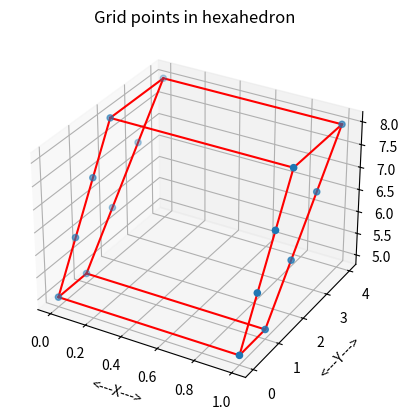
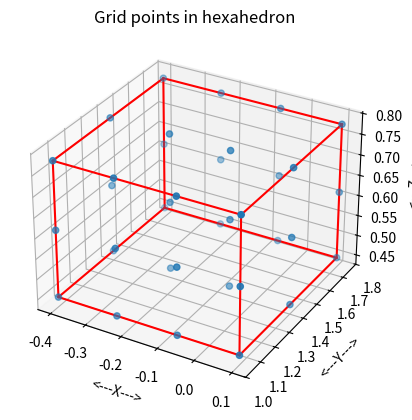

These charts were generated, in order, by the following Python code:
#!/usr/bin/env python3
#
def cube_grid_count(ns):
    # *****************************************************************************80
    #
    ## CUBE_GRID_COUNT counts grid points in a cube (hexahedron, actually).
    #
    #  Licensing:
    #
    #    This code is distributed under the GNU LGPL license.
    #
    #  Modified:
    #
    #    12 April 2015
    #
    #  Author:
    #
    #    John Burkardt
    #
    #  Parameters:
    #
    #    Input, integer NS(3), the number of intervals along
    #    each dimension.
    #
    #    Output, integer NG, the number of grid points.
    #
    ng = (ns[0] + 1) * (ns[1] + 1) * (ns[2] + 1)

    return ng


def cube_grid_count_test():
    # *****************************************************************************80
    #
    ## CUBE_GRID_COUNT_TEST tests CUBE_GRID_COUNT.
    #
    #  Licensing:
    #
    #    This code is distributed under the GNU LGPL license.
    #
    #  Modified:
    #
    #    12 April 2015
    #
    #  Author:
    #
    #    John Burkardt
    #
    import numpy as np
    import platform

    print('')
    print('CUBE_GRID_COUNT_TEST:')
    print('  Python version: %s' % (platform.python_version()))
    print('  CUBE_GRID_COUNT can count the points in a grid')
    print('  over a cube (hexahedron) with NS(I)+1 grid points')
    print('  in the I-th direction.')

    ns = np.zeros(3)

    print('')
    print('          NS                 NG')
    print('  --------------------')
    print('')

    for i in [1, 2, 4, 8]:
        ns[0] = i
        for j in [2, 3]:
            ns[1] = j
            for k in [4, 10]:
                ns[2] = k
                ng = cube_grid_count(ns)
                print('  ( %4d, %4d, %4d ) %8d' % (ns[0], ns[1], ns[2], ng))
    #
    #  Terminate.
    #
    print('')
    print('CUBE_GRID_COUNT_TEST:')
    print('  Normal end of execution.')
    return


def cube_grid_display(xv, ng, xg, filename):
    # *****************************************************************************80
    #
    ## CUBE_GRID_DISPLAY displays grid points inside a cube (hexahedron).
    #
    #  Licensing:
    #
    #    This code is distributed under the GNU LGPL license.
    #
    #  Modified:
    #
    #    13 April 2015
    #
    #  Author:
    #
    #    John Burkardt
    #
    #  Parameters:
    #
    #    Input, real XV[8,3], the vertices of the hexahedron, in a particular order.
    #
    #    Input, integer NG, the number of grid points.
    #
    #    Input, real XG[NG,3], the grid points.
    #
    #    Input, string FILENAME, the name of the plotfile to be created.
    #
    import matplotlib.pyplot as plt
    from mpl_toolkits.mplot3d import Axes3D

    fig = plt.figure()
    ax = fig.add_subplot(111, projection='3d')
    #
    #  Draw the grid points.
    #
    ax.scatter(xg[:, 0], xg[:, 1], xg[:, 2], 'b')
    #
    #  Outline the hexahedron by its edges.
    #
    ax.plot([xv[0, 0], xv[1, 0]], [xv[0, 1], xv[1, 1]], [xv[0, 2], xv[1, 2]], 'r')
    ax.plot([xv[0, 0], xv[2, 0]], [xv[0, 1], xv[2, 1]], [xv[0, 2], xv[2, 2]], 'r')
    ax.plot([xv[0, 0], xv[4, 0]], [xv[0, 1], xv[4, 1]], [xv[0, 2], xv[4, 2]], 'r')
    ax.plot([xv[1, 0], xv[3, 0]], [xv[1, 1], xv[3, 1]], [xv[1, 2], xv[3, 2]], 'r')
    ax.plot([xv[1, 0], xv[5, 0]], [xv[1, 1], xv[5, 1]], [xv[1, 2], xv[5, 2]], 'r')
    ax.plot([xv[2, 0], xv[3, 0]], [xv[2, 1], xv[3, 1]], [xv[2, 2], xv[3, 2]], 'r')
    ax.plot([xv[2, 0], xv[6, 0]], [xv[2, 1], xv[6, 1]], [xv[2, 2], xv[6, 2]], 'r')
    ax.plot([xv[3, 0], xv[7, 0]], [xv[3, 1], xv[7, 1]], [xv[3, 2], xv[7, 2]], 'r')
    ax.plot([xv[4, 0], xv[5, 0]], [xv[4, 1], xv[5, 1]], [xv[4, 2], xv[5, 2]], 'r')
    ax.plot([xv[4, 0], xv[6, 0]], [xv[4, 1], xv[6, 1]], [xv[4, 2], xv[6, 2]], 'r')
    ax.plot([xv[5, 0], xv[7, 0]], [xv[5, 1], xv[7, 1]], [xv[5, 2], xv[7, 2]], 'r')
    ax.plot([xv[6, 0], xv[7, 0]], [xv[6, 1], xv[7, 1]], [xv[6, 2], xv[7, 2]], 'r')

    ax.set_xlabel('<---X--->')
    ax.set_ylabel('<---Y--->')
    ax.set_zlabel('<---Z--->')
    ax.set_title('Grid points in hexahedron')
    ax.grid(True)
    # ax.axis ( 'equal' )
    plt.savefig(filename)
    # plt.show ( )

    plt.clf()

    return


def cube_grid_display_test():
    # *****************************************************************************80
    #
    ## CUBE_GRID_DISPLAY displays grid points inside a cube (hexahedron).
    #
    #  Licensing:
    #
    #    This code is distributed under the GNU LGPL license.
    #
    #  Modified:
    #
    #    13 April 2015
    #
    #  Author:
    #
    #    John Burkardt
    #
    import numpy as np
    import platform

    print('')
    print('CUBE_GRID_DISPLAY_TEST:')
    print('  Python version: %s' % (platform.python_version()))
    print('  CUBE_GRID_DISPLAY can display a grid of points in a cube.')

    xv = np.array([ \
        [0.0, 0.0, 5.0], \
        [1.0, 0.0, 5.0], \
        [0.0, 1.0, 5.0], \
        [1.0, 1.0, 5.0], \
        [0.0, 2.0, 8.0], \
        [1.0, 2.0, 8.0], \
        [0.0, 4.0, 8.0], \
        [1.0, 4.0, 8.0]])

    ng = 16
    xg = np.array([ \
        [0.0, 0.0, 5.0], \
        [0.0, 1.0, 5.0], \
        [1.0, 0.0, 5.0], \
        [1.0, 1.0, 5.0], \
        [0.0, 0.66, 6.0], \
        [0.0, 2.0, 6.0], \
        [1.0, 0.66, 6.0], \
        [1.0, 2.0, 6.0], \
        [0.0, 1.33, 7.0], \
        [0.0, 3.0, 7.0], \
        [1.0, 1.33, 7.0], \
        [1.0, 3.0, 7.0], \
        [0.0, 2.0, 8.0], \
        [0.0, 4.0, 8.0], \
        [1.0, 2.0, 8.0], \
        [1.0, 4.0, 8.0]])

    filename = 'cube_grid_display.png'

    cube_grid_display(xv, ng, xg, filename)
    #
    #  Terminate.
    #
    print('')
    print('CUBE_GRID_DISPLAY_TEST:')
    print('  Normal end of execution.')
    return


def cube_grid_points(ns, xv, ng):
    # *****************************************************************************80
    #
    ## CUBE_GRID_POINTS: grid points over a quadrilateral.
    #
    #  Discussion:
    #
    #    The 8 vertices of the bounding quadrilateral should be given in the
    #    the order suggested by the following list:
    #
    #      000
    #      X00
    #      0Y0
    #      XY0
    #      00Z
    #      X0Z
    #      0YZ
    #      XYZ
    #
    #  Licensing:
    #
    #    This code is distributed under the GNU LGPL license.
    #
    #  Modified:
    #
    #    13 April 2015
    #
    #  Author:
    #
    #    John Burkardt
    #
    #  Parameters:
    #
    #    Input, integer NS[3], the number of points along each dimension.
    #
    #    Input, real XV[8,3], the vertices, in the order
    #
    #    Input, integer NG, the number of points.
    #    NG = NS[0] * NS[1] * NS[3].
    #
    #    Output, real XG[NG,3], the grid points.
    #
    import numpy as np
    #
    #  Create the 1D grids in each dimension.
    #
    l = ns[0]
    m = ns[1]
    n = ns[2]

    ng = (l + 1) * (m + 1) * (n + 1)
    xg = np.zeros((ng, 3))

    ig = 0
    for k in range(0, ns[2] + 1):
        for j in range(0, ns[1] + 1):
            for i in range(0, ns[0] + 1):
                a000 = float((l - i) * (m - j) * (n - k)) / float(l * m * n)
                ax00 = float((i) * (m - j) * (n - k)) / float(l * m * n)
                a0y0 = float((l - i) * (j) * (n - k)) / float(l * m * n)
                axy0 = float((i) * (j) * (n - k)) / float(l * m * n)
                a00z = float((l - i) * (m - j) * (k)) / float(l * m * n)
                ax0z = float((i) * (m - j) * (k)) / float(l * m * n)
                a0yz = float((l - i) * (j) * (k)) / float(l * m * n)
                axyz = float((i) * (j) * (k)) / float(l * m * n)

                xg[ig, 0] = a000 * xv[0, 0] + ax00 * xv[1, 0] \
                            + a0y0 * xv[2, 0] + axy0 * xv[3, 0] \
                            + a00z * xv[4, 0] + ax0z * xv[5, 0] \
                            + a0yz * xv[6, 0] + axyz * xv[7, 0]

                xg[ig, 1] = a000 * xv[0, 1] + ax00 * xv[1, 1] \
                            + a0y0 * xv[2, 1] + axy0 * xv[3, 1] \
                            + a00z * xv[4, 1] + ax0z * xv[5, 1] \
                            + a0yz * xv[6, 1] + axyz * xv[7, 1]

                xg[ig, 2] = a000 * xv[0, 2] + ax00 * xv[1, 2] \
                            + a0y0 * xv[2, 2] + axy0 * xv[3, 2] \
                            + a00z * xv[4, 2] + ax0z * xv[5, 2] \
                            + a0yz * xv[6, 2] + axyz * xv[7, 2]
                ig = ig + 1

    return xg


def cube_grid_points_test(l, m, n):
    # *****************************************************************************80
    #
    ## CUBE_GRID_POINTS_TEST tests CUBE_GRID_POINTS.
    #
    #  Licensing:
    #
    #    This code is distributed under the GNU LGPL license.
    #
    #  Modified:
    #
    #    13 April 2015
    #
    #  Author:
    #
    #    John Burkardt
    #
    import numpy as np
    import platform

    print('')
    print('CUBE_GRID_POINTS_TEST:')
    print('  Python version: %s' % (platform.python_version()))
    print('  CUBE_GRID_POINTS defines a grid')
    print('  with (L,M,N) points on a side.')

    print('')
    print('  Input value of L is %d' % (l))
    print('  Input value of M is %d' % (m))
    print('  Input value of N is %d' % (n))

    ns = np.zeros(3, dtype=np.int32);
    ns[0] = l
    ns[1] = m
    ns[2] = n

    ng = cube_grid_count(ns)
    print('')
    print('  Number of grid points will be %d' % (ng))

    xv = np.array([ \
        [-0.4, 1.05, 0.45], \
        [0.1, 1.05, 0.45], \
        [-0.4, 1.75, 0.45], \
        [0.1, 1.75, 0.45], \
        [-0.4, 1.05, 0.78], \
        [0.1, 1.05, 0.78], \
        [-0.4, 1.75, 0.78], \
        [0.1, 1.75, 0.78]])

    r83col_print_part(8, xv, 20, '  Hexahedron vertices:')

    xg = cube_grid_points(ns, xv, ng)

    r83col_print_part(ng, xg, 20, '  Part of the grid point array:');
    #
    #  Write the data to a file.
    #
    filename = 'cube_grid_points.xyz'
    r8mat_write(filename, ng, 3, xg)
    print('')
    print('  Data written to the file "%s".' % (filename))
    #
    #  Plot the data.
    #
    filename = 'cube_grid_points.png'
    cube_grid_display(xv, ng, xg, filename)
    print('')
    print('  Plot written to the file "%s".' % (filename))
    #
    #  Terminate.
    #
    print('')
    print('CUBE_GRID_POINTS_TEST:')
    print('  Normal end of execution.')
    return


def cube_grid_test():
    # *****************************************************************************80
    #
    ## CUBE_GRID_TEST tests the CUBEE_GRID library.
    #
    #  Licensing:
    #
    #    This code is distributed under the GNU LGPL license.
    #
    #  Modified:
    #
    #    13 April 2015
    #
    #  Author:
    #
    #    John Burkardt
    #
    import platform

    print('')
    print('CUBE_GRID_TEST')
    print('  Python version: %s' % (platform.python_version()))
    print('  Test the CUBE_GRID library.')
    #
    #  Utilities:
    #
    r83col_print_part_test()
    r8mat_write_test()
    timestamp_test()
    #
    #  Library.
    #
    cube_grid_display_test()
    cube_grid_count_test()
    cube_grid_points_test(3, 2, 2)
    #
    #  Terminate.
    #
    print('')
    print('CUBE_GRID_TEST:')
    print('  Normal end of execution.')
    return


def r83col_print_part(n, a, max_print, title):
    # *****************************************************************************80
    #
    ## R83COL_PRINT_PART prints "part" of an R83COL.
    #
    #  Discussion:
    #
    #    An R83COL is a (3,N) array of R8's.
    #
    #    The user specifies MAX_PRINT, the maximum number of lines to print.
    #
    #    If N, the size of the vector, is no more than MAX_PRINT, then
    #    the entire vector is printed, one entry per line.
    #
    #    Otherwise, if possible, the first MAX_PRINT-2 entries are printed,
    #    followed by a line of periods suggesting an omission,
    #    and the last entry.
    #
    #  Licensing:
    #
    #    This code is distributed under the GNU LGPL license.
    #
    #  Modified:
    #
    #    11 April 2015
    #
    #  Author:
    #
    #    John Burkardt
    #
    #  Parameters:
    #
    #    Input, integer N, the number of entries of the vector.
    #
    #    Input, real A(N,3), the vector to be printed.
    #
    #    Input, integer MAX_PRINT, the maximum number of lines
    #    to print.
    #
    #    Input, string TITLE, a title.
    #
    if (0 < max_print):

        if (0 < n):

            if (0 < len(title)):
                print('')
                print(title)

            print('')

            if (n <= max_print):

                for i in range(0, n):
                    print('  %4d  %14g  %14g  %14g' % (i, a[i, 0], a[i, 1], a[i, 2]))

            elif (3 <= max_print):

                for i in range(0, max_print - 2):
                    print('  %4d  %14g  %14g  %14g' % (i, a[i, 0], a[i, 1], a[i, 2]))
                print('  ....  ..............  ..............  ..............')
                i = n - 1
                print('  %4d  %14g  %14g  %14g' % (i, a[i, 0], a[i, 1], a[i, 2]))

            else:

                for i in range(0, max_print - 1):
                    print('  %4d  %14g  %14g  %14g' % (i, a[i, 0], a[i, 1], a[i, 2]))
                i = max_print - 1
                print('  %4d  %14g  %14g  %14g  ...more entries...' \
                      % (i, a[i, 0], a[i, 1], a[i, 2]))

    return


def r83col_print_part_test():
    # *****************************************************************************80
    #
    ## R83COL_PRINT_PART_TEST tests R83COL_PRINT_PART.
    #
    #  Licensing:
    #
    #    This code is distributed under the GNU LGPL license.
    #
    #  Modified:
    #
    #    11 April 2015
    #
    #  Author:
    #
    #    John Burkardt
    #
    import numpy as np
    import platform

    print('')
    print('R83COL_PRINT_PART_TEST')
    print('  Python version: %s' % (platform.python_version()))
    print('  R83COL_PRINT_PART prints part of an R83COL.')

    n = 10

    v = np.array([ \
        [11, 12, 13], \
        [21, 22, 23], \
        [31, 32, 33], \
        [41, 42, 43], \
        [51, 52, 53], \
        [61, 62, 63], \
        [71, 72, 73], \
        [81, 82, 83], \
        [91, 92, 93], \
        [101, 102, 103]])

    max_print = 2
    r83col_print_part(n, v, max_print, '  Output with MAX_PRINT = 2')

    max_print = 5
    r83col_print_part(n, v, max_print, '  Output with MAX_PRINT = 5')

    max_print = 25
    r83col_print_part(n, v, max_print, '  Output with MAX_PRINT = 25')
    #
    #  Terminate.
    #
    print('')
    print('R83COL_PRINT_PART_TEST:')
    print('  Normal end of execution.')
    return


def r8mat_write(filename, m, n, a):
    # *****************************************************************************80
    #
    ## R8MAT_WRITE writes an R8MAT to a file.
    #
    #  Licensing:
    #
    #    This code is distributed under the GNU LGPL license.
    #
    #  Modified:
    #
    #    12 October 2014
    #
    #  Author:
    #
    #    John Burkardt
    #
    #  Parameters:
    #
    #    Input, string FILENAME, the name of the output file.
    #
    #    Input, integer M, the number of rows in A.
    #
    #    Input, integer N, the number of columns in A.
    #
    #    Input, real A(M,N), the matrix.
    #
    output = open(filename, 'w')

    for i in range(0, m):
        for j in range(0, n):
            s = '  %g' % (a[i, j])
            output.write(s)
        output.write('\n')

    output.close()

    return


def r8mat_write_test():
    # *****************************************************************************80
    #
    ## R8MAT_WRITE_TEST tests R8MAT_WRITE.
    #
    #  Licensing:
    #
    #    This code is distributed under the GNU LGPL license.
    #
    #  Modified:
    #
    #    12 October 2014
    #
    #  Author:
    #
    #    John Burkardt
    #
    import numpy as np
    import platform

    print('')
    print('R8MAT_WRITE_TEST:')
    print('  Python version: %s' % (platform.python_version()))
    print('  Test R8MAT_WRITE, which writes an R8MAT to a file.')

    filename = 'r8mat_write.txt'
    m = 5
    n = 3
    a = np.array(( \
        (1.1, 1.2, 1.3), \
        (2.1, 2.2, 2.3), \
        (3.1, 3.2, 3.3), \
        (4.1, 4.2, 4.3), \
        (5.1, 5.2, 5.3)))
    r8mat_write(filename, m, n, a)

    print('')
    print('  Created file "%s".' % (filename))
    #
    #  Terminate.
    #
    print('')
    print('R8MAT_WRITE_TEST:')
    print('  Normal end of execution.')
    return


def timestamp():
    # *****************************************************************************80
    #
    ## TIMESTAMP prints the date as a timestamp.
    #
    #  Licensing:
    #
    #    This code is distributed under the GNU LGPL license.
    #
    #  Modified:
    #
    #    06 April 2013
    #
    #  Author:
    #
    #    John Burkardt
    #
    #  Parameters:
    #
    #    None
    #
    import time

    t = time.time()
    print(time.ctime(t))

    return None


def timestamp_test():
    # *****************************************************************************80
    #
    ## TIMESTAMP_TEST tests TIMESTAMP.
    #
    #  Licensing:
    #
    #    This code is distributed under the GNU LGPL license.
    #
    #  Modified:
    #
    #    03 December 2014
    #
    #  Author:
    #
    #    John Burkardt
    #
    #  Parameters:
    #
    #    None
    #
    import platform

    print('')
    print('TIMESTAMP_TEST:')
    print('  Python version: %s' % (platform.python_version()))
    print('  TIMESTAMP prints a timestamp of the current date and time.')
    print('')

    timestamp()
    #
    #  Terminate.
    #
    print('')
    print('TIMESTAMP_TEST:')
    print('  Normal end of execution.')
    return


if (__name__ == '__main__'):
    timestamp()
    cube_grid_test()
    timestamp()
